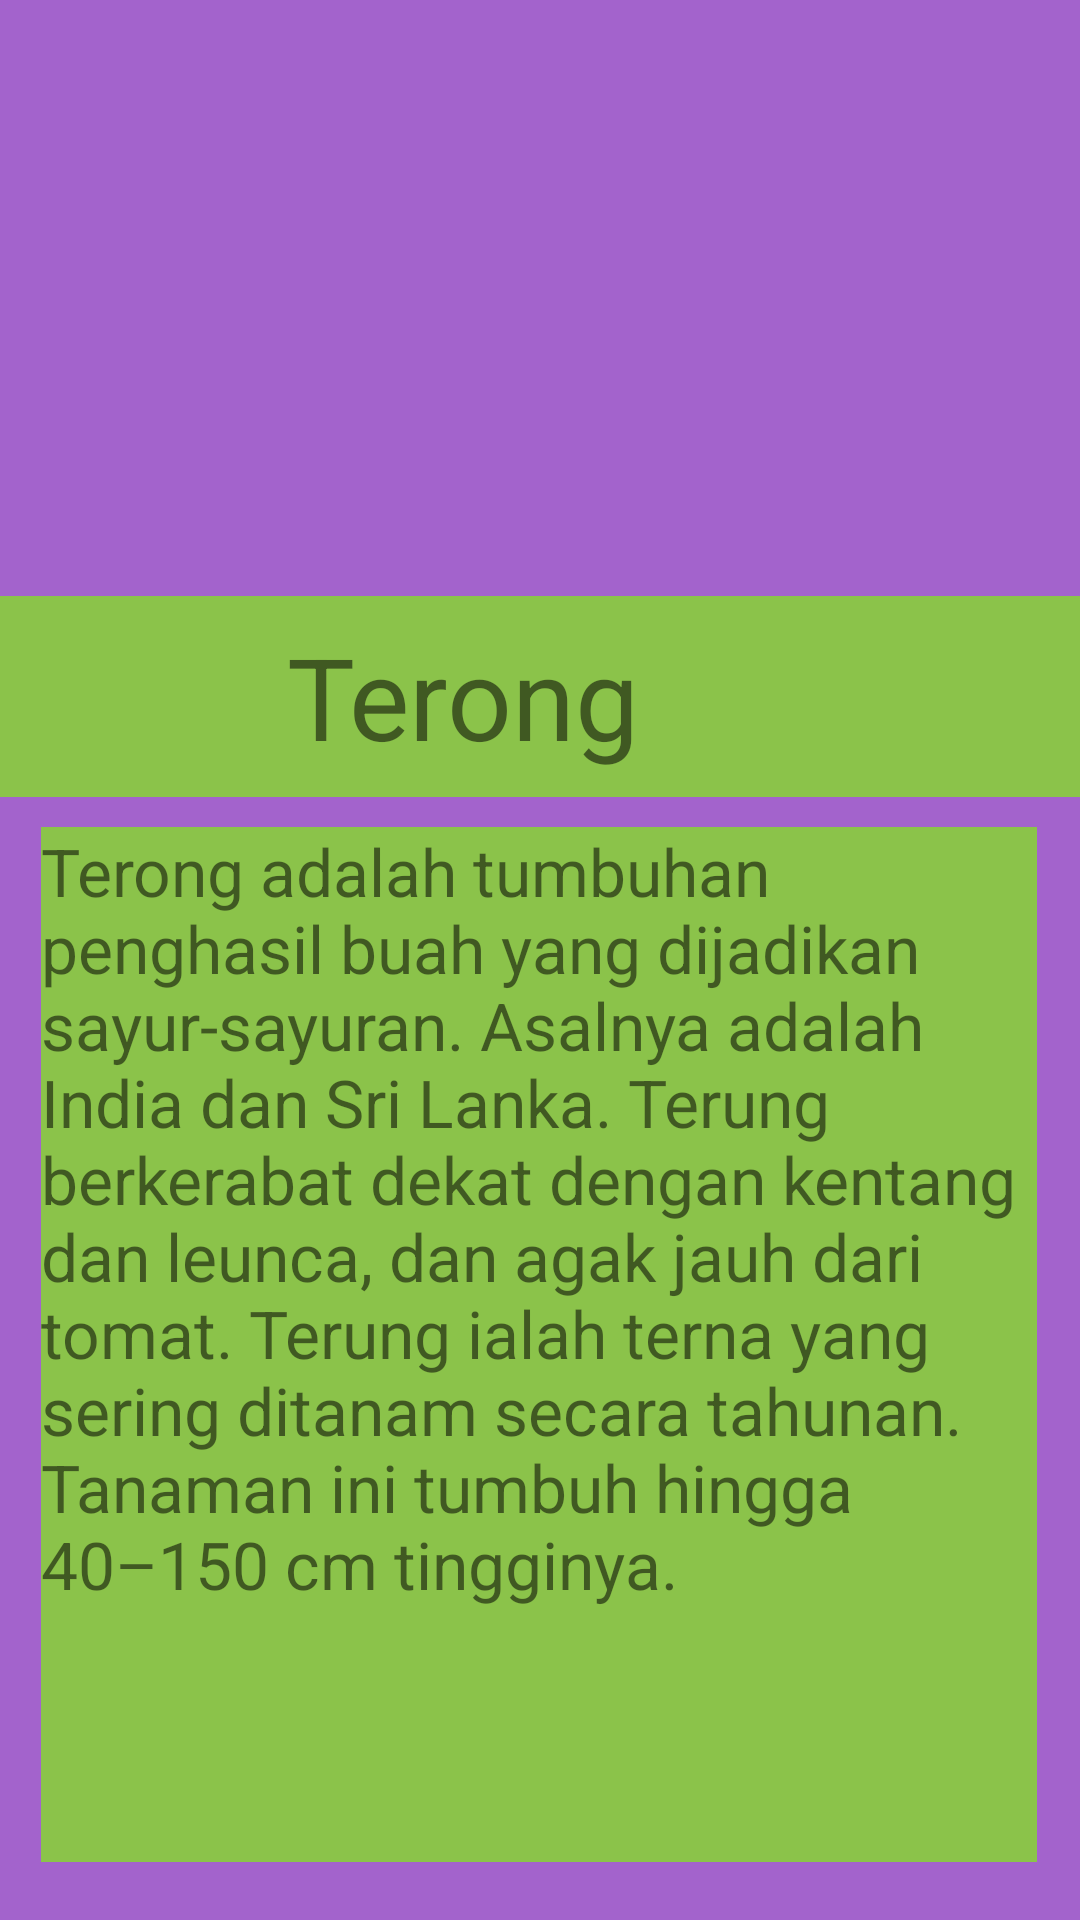

Layout XML and referenced resources for this Android screen:
<!-- AndroidManifest.xml: application theme Theme.UPC_khamila_3001 -->
<!-- res/layout/activity_main3.xml -->
<?xml version="1.0" encoding="utf-8"?>
<android.support.constraint.ConstraintLayout xmlns:android="http://schemas.android.com/apk/res/android"
    xmlns:app="http://schemas.android.com/apk/res-auto"
    xmlns:tools="http://schemas.android.com/tools"
    android:layout_width="match_parent"
    android:layout_height="match_parent"
    tools:context=".MainActivity3"
    android:background="#A363CC">

    <ImageView
        android:id="@+id/imageView2"
        android:layout_width="459dp"
        android:layout_height="231dp"
        app:layout_constraintBottom_toBottomOf="parent"
        app:layout_constraintEnd_toEndOf="parent"
        app:layout_constraintStart_toStartOf="parent"
        app:layout_constraintTop_toTopOf="parent"
        app:layout_constraintVertical_bias="0.0"
        app:srcCompat="@drawable/terong" />

    <TextView
        android:id="@+id/textView3"
        android:layout_width="412dp"
        android:layout_height="67dp"
        android:background="#8BC34A"
        android:gravity="center"
        android:text="Terong"
        android:textSize="38dp"
        app:layout_constraintBottom_toBottomOf="parent"
        app:layout_constraintEnd_toEndOf="parent"
        app:layout_constraintHorizontal_bias="1.0"
        app:layout_constraintStart_toStartOf="parent"
        app:layout_constraintTop_toTopOf="parent"
        app:layout_constraintVertical_bias="0.347" />

    <TextView
        android:id="@+id/textView4"
        android:layout_width="332dp"
        android:layout_height="345dp"
        android:background="#8BC34A"
        android:text="Terong adalah tumbuhan penghasil buah yang dijadikan sayur-sayuran. Asalnya adalah India dan Sri Lanka. Terung berkerabat dekat dengan kentang dan leunca, dan agak jauh dari tomat. Terung ialah terna yang sering ditanam secara tahunan. Tanaman ini tumbuh hingga 40–150 cm tingginya."
        android:textSize="22dp"
        app:layout_constraintBottom_toBottomOf="parent"
        app:layout_constraintEnd_toEndOf="parent"
        app:layout_constraintHorizontal_bias="0.493"
        app:layout_constraintStart_toStartOf="parent"
        app:layout_constraintTop_toTopOf="parent"
        app:layout_constraintVertical_bias="0.935" />

</android.support.constraint.ConstraintLayout>
<!-- resources referenced by this layout -->
<resources>
  <style name="Theme.UPC_khamila_3001" parent="Theme.AppCompat.Light.DarkActionBar">
          
          <item name="colorPrimary">@color/purple_500</item>
          <item name="colorPrimaryDark">@color/purple_700</item>
          <item name="colorAccent">@color/teal_200</item>
          
      </style>
  <!-- not gathered from this repository: default colours our renderer supplied (Android Studio template values) -->
  <color name="purple_500">#FF6200EE</color>
  <color name="purple_700">#FF3700B3</color>
  <color name="teal_200">#FF03DAC5</color>
</resources>
